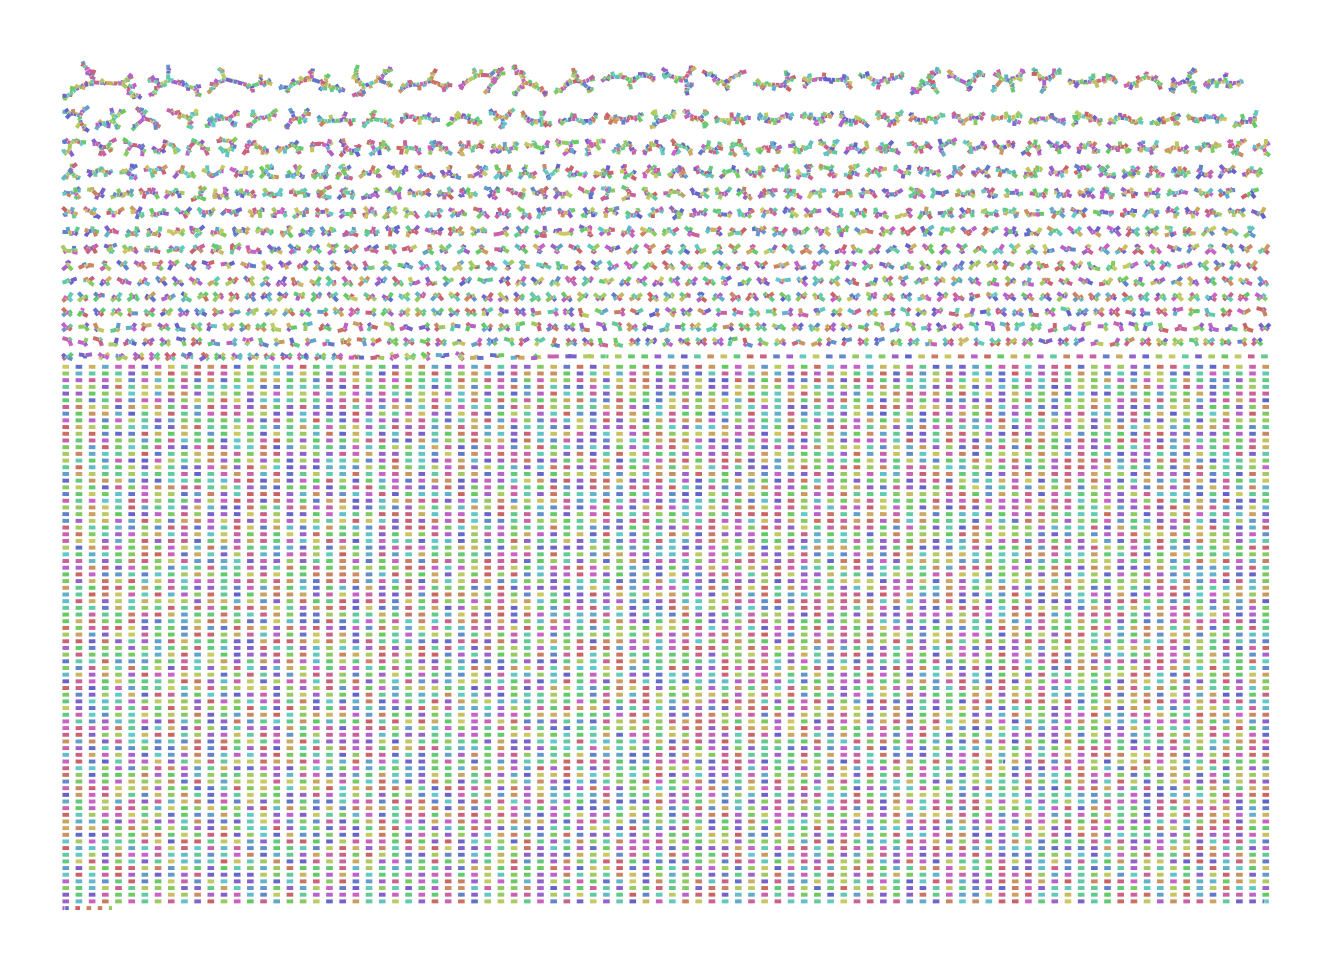

The table this chart was drawn from, first rows:
Node_Label, Sequence
k_0, GAGCAAATTGGTGCCCTGCTAAGACCGCCACGGTCCTGGC
k_52, GCCACGGTCCTGGCGT
k_56, CACGGTCCTGGCGTTTGAAGAG
k_72, GCAAATTCTACATGG
k_74, CAAATTCTACATGGA
k_76, AAATTCTACATGGAACAGGCAATCACAAATTAATAACTGA…
k_144, CCGGCAGAACCAACAGAAACAAGATAGGTGGGAAAGGGGG…
k_216, AGATGGGAGCGTGAATTTGCACCTAATATGGCTTTTTTAA…
k_288, AGTACTATAGATAACGAGGCGATTAGGAAACGGTGGGCCT…
k_360, AGATTGTCTTAAGGGCATTGAACGATTTGACCTGCATTTG…
k_432, TGTACTCCACGTAGTGAAACGTTATTTCAGAGATACCGGG…
k_504, AACCTGCGGCTATTCGTGCCCACACGCAAGATGGCAGTTT…
k_576, TTACCACCCTCAGCGAACATGGCCAGATACGGGCATGCAG…
k_648, ACCCGAGAGCTAAGGATCTTTCGACCTGGTTGTT
k_688, TCGACCTGGTTGTTT
k_690, CGACCTGGTTGTTTTATAGGTGAACAATA
k_720, CCTGAAGTTCCCACCAATTTGGC
k_738, CCCACCAATTTGGCTTCCTGACCAAAATGAGGTGACTGCG…
k_792, CCATGGTGGTATGGGGAATGAGAAGTTTAGGGCAGCCCAA…
k_864, TGCCAAAGTCACGACAAGATCATTGACTAGACAGAAGATG…
k_936, TGTTACAGGCAGTCTGACCCAAGCGGATGGGAAACGGCCC…
k_1008, TGAGATAACGAACAGAAACGGAAGAGTAACAGGTAGTGAC…
k_1080, GAGTGTAGTTTACAAAAAATGACGGTGTTAATGGAAGTGT…
k_1152, GTCACTGCTCACTTCCTTGCAGTCGGCACGACCAACTCCC…
k_1224, CCCGGATCGGGCCTCTGAAGAGGTAGGTCAAGTCATCAAG…
k_1296, TTCCACCCCTCAGATGTAGTGGAATTAAGGTCACAAGGCA…
k_1368, TGCATGAAGAAGACAGCAAAGGCTTAAA
k_1396, AGCAAAGGCTTAAAGA
k_1400, CAAAGGCTTAAAGAAGTT
k_1408, GGCTTAAAGAAGTTT
k_1410, GCTTAAAGAAGTTTTTT
k_1416, TAAAGAAGTTTTTTATACAATCTGGC
k_1440, GACACCAAATATCATCTTGAAGGGGAAGGAGAATATGTGA…
k_1512, CCTGTGACAAGAGGACTTTCTGGAAGTGGACGTGCGAACT…
k_1584, TTAGGATACAGCACTGAGGAACGTCAGCGGCAGTCTCACC…
k_1640, GGCAGTCTCACCAAA
k_1642, GCAGTCTCACCAAAG
k_1644, CAGTCTCACCAAAGT
k_1646, AGTCTCACCAAAGTGG
k_1650, TCTCACCAAAGTGGAGG
k_1656, CTCCTTGGGCACCATACCT
k_1666, TGGGCACCATACCTCCCAGGAGGGTAAAAGTCCACCCATA…
k_1728, TATGCAACCGGGGTATCGGATTTAGTAAGGTCCCAAGC
k_1776, GTAAGGTCCCAAGCAGA
k_1782, AGGTCCCAAGCAGAAAA
k_1788, TCCCAAGCAGAAAAG
k_1790, CCCAAGCAGAAAAGCGCAG
k_1800, GGATGTAGACTAAGTGAAAGTCAAAGTAATGTGGAGTGGA…
k_1872, TAAGGGGCAGATCCAAACCATTACTGATGTGATCTTACAC…
k_1944, GAGGTTACTAAAAGAATCTTGATAGTAACTGGTTGGGACA…
k_2016, GTTACTGGGTGTATACTAGTCAAGAGGGCTACAAAAGGTC…
k_2088, CATGGCCCAACTTAAAGCCGTTCAGACAATTGG
k_2126, GTTCAGACAATTGGC
k_2128, TTCAGACAATTGGCGATCGCTCGAGGCTCA
k_2160, GCGGCTCGCCACCGTATGGCCAGACTGCCTCCGTCTTGTT…
k_2232, CTAGTCATGAAATCCCCAGTCGCCATGTCAAATGAAGCCT…
k_2304, GGCAAATAAAAATGGTCCACGGAAATAACCTCCAAGATAA…
k_2376, TGGGACGTGGGAGCACCTT
k_2386, CGTGGGAGCACCTTG
k_2388, GTGGGAGCACCTTGAGACAGGGACTGTTAGAAAAGGGGCT…
... 13,771 more rows
